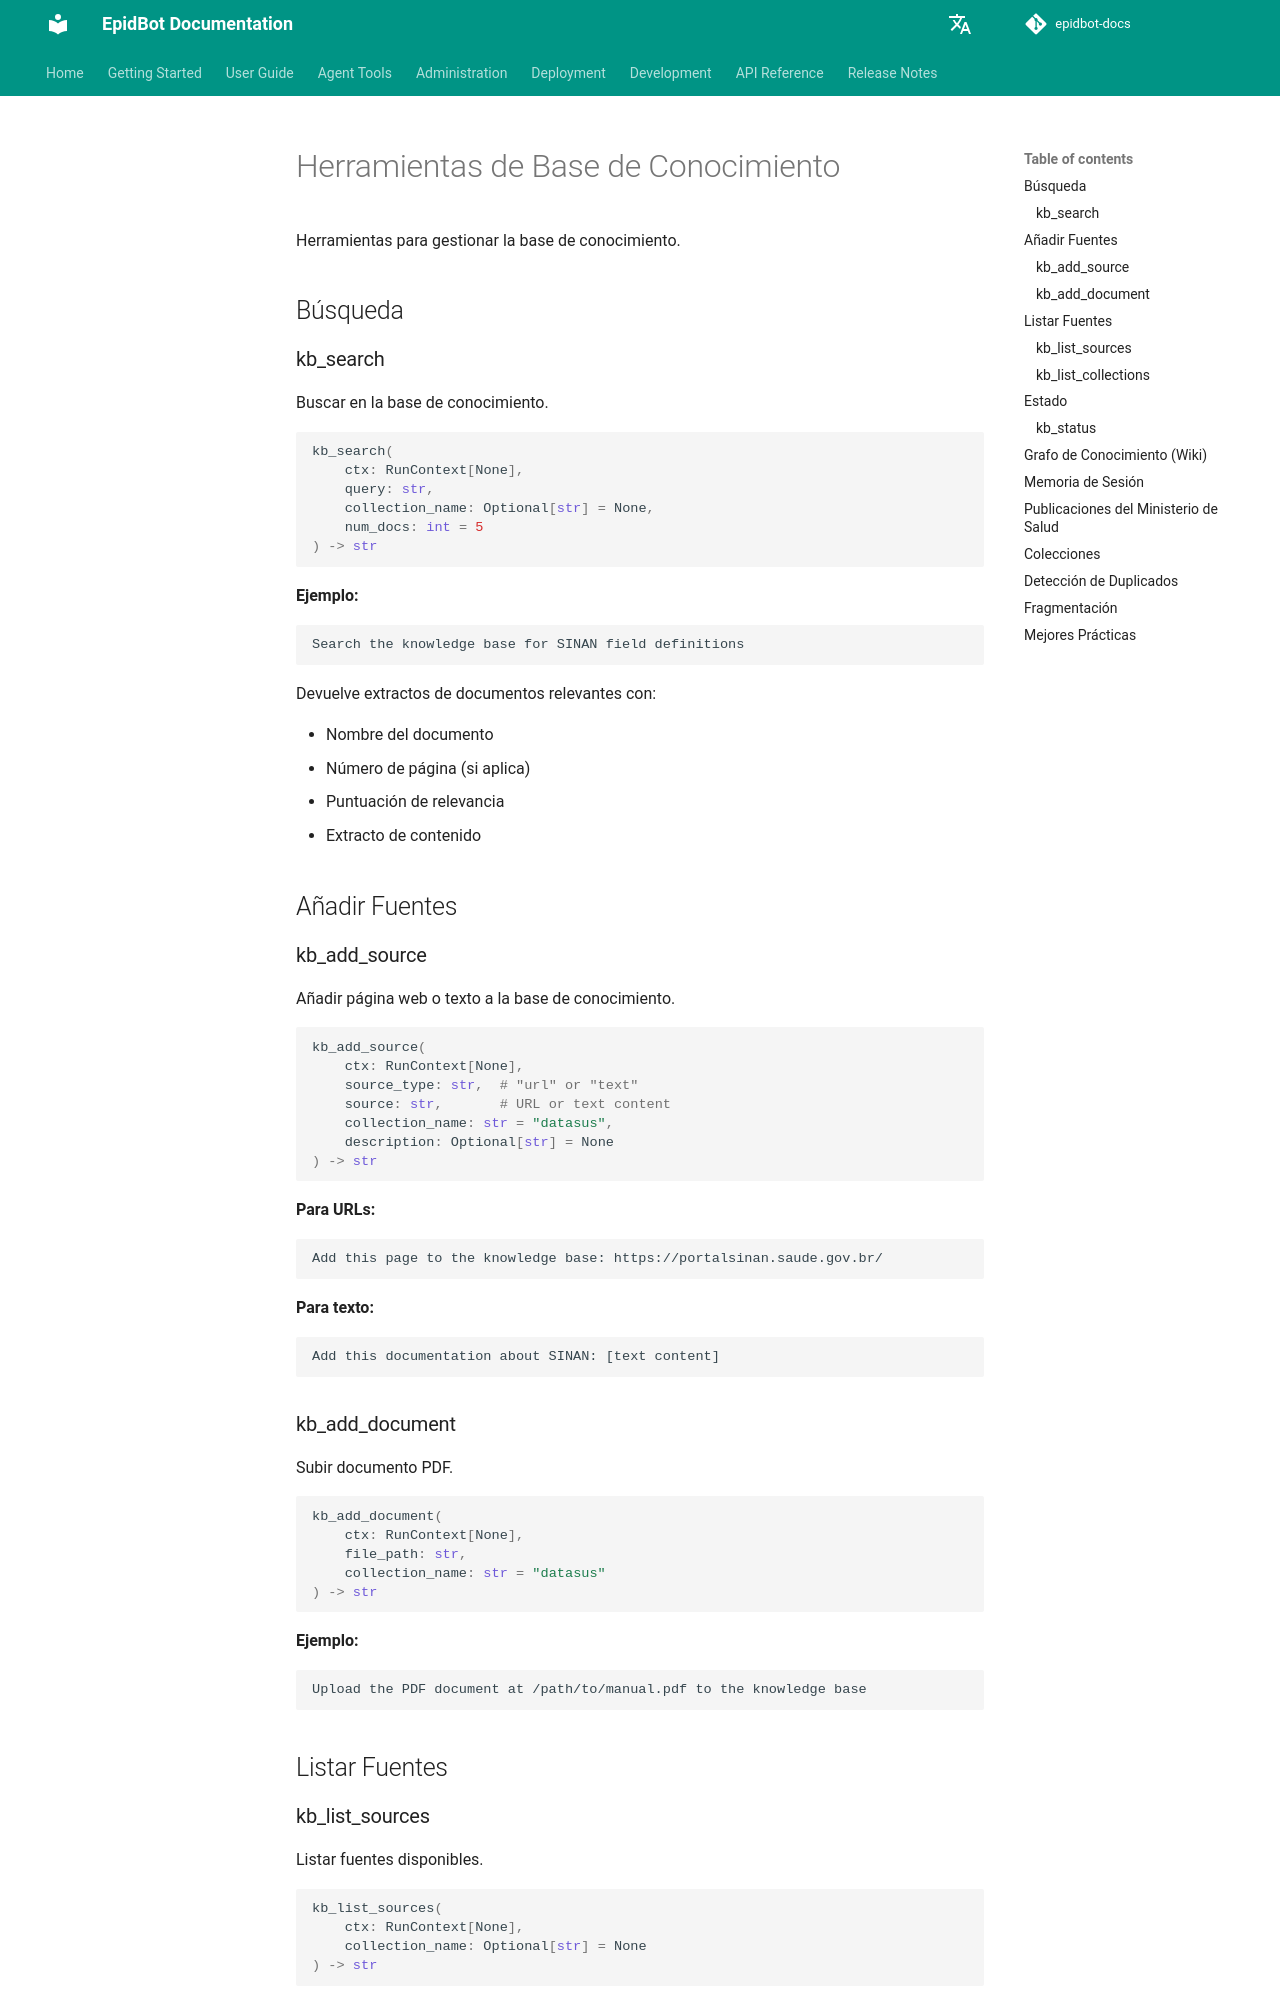

repository: Deeplearn-PeD/epidbot-docs · page: es/tools/kb-tools/index.html · generator: mkdocs

# Herramientas de Base de Conocimiento

Herramientas para gestionar la base de conocimiento.

## Búsqueda

### kb_search

Buscar en la base de conocimiento.

```python
kb_search(
    ctx: RunContext[None],
    query: str,
    collection_name: Optional[str] = None,
    num_docs: int = 5
) -> str
```

**Ejemplo:**
```
Search the knowledge base for SINAN field definitions
```

Devuelve extractos de documentos relevantes con:

- Nombre del documento
- Número de página (si aplica)
- Puntuación de relevancia
- Extracto de contenido

## Añadir Fuentes

### kb_add_source

Añadir página web o texto a la base de conocimiento.

```python
kb_add_source(
    ctx: RunContext[None],
    source_type: str,  # "url" or "text"
    source: str,       # URL or text content
    collection_name: str = "datasus",
    description: Optional[str] = None
) -> str
```

**Para URLs:**
```
Add this page to the knowledge base: https://portalsinan.saude.gov.br/
```

**Para texto:**
```
Add this documentation about SINAN: [text content]
```

### kb_add_document

Subir documento PDF.

```python
kb_add_document(
    ctx: RunContext[None],
    file_path: str,
    collection_name: str = "datasus"
) -> str
```

**Ejemplo:**
```
Upload the PDF document at /path/to/manual.pdf to the knowledge base
```

## Listar Fuentes

### kb_list_sources

Listar fuentes disponibles.

```python
kb_list_sources(
    ctx: RunContext[None],
    collection_name: Optional[str] = None
) -> str
```

**Ejemplo:**
```
List all sources in the knowledge base
```

### kb_list_collections

Listar colecciones.

```python
kb_list_collections(ctx: RunContext[None]) -> str
```

**Ejemplo:**
```
List all collections in the knowledge base
```

## Estado

### kb_status

Verificar estado de la base de conocimiento.

```python
kb_status(ctx: RunContext[None]) -> str
```

**Ejemplo:**
```
Check the knowledge base status
```
